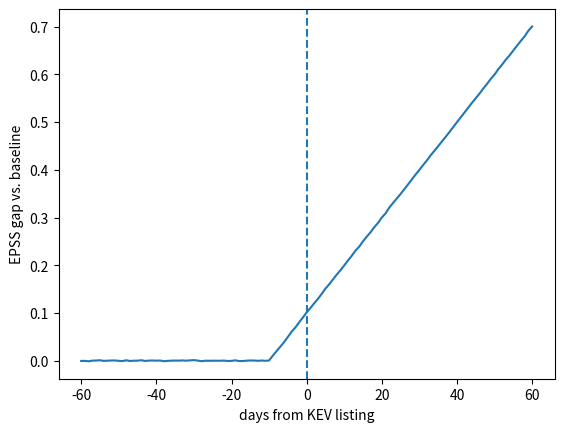

Here is the Python script that generated this plot: (Note: this script raises an exception after producing the figure.)
import numpy as np
import pandas as pd


def gap_curve(master):
    """master columns: listed_cve, cve, group ('listed'/'twin'), rel_day, epss"""
    L = master[master.group == "listed"].set_index(["listed_cve", "rel_day"]).epss
    T = master[master.group == "twin"].groupby(["listed_cve", "rel_day"]).epss.mean()
    gap = (L - T).dropna()                      # listed minus its twins' average
    curve = gap.groupby("rel_day").mean()       # average over all listed CVEs
    se = gap.groupby("rel_day").sem()
    base = curve.loc[-60:-31]                   # baseline window
    return curve - base.mean(), se, base        # DiD: gap change vs. baseline


def lead_time(curve, base, k=2, run=3):
    """Days before day 0 when the gap first stays above k*baseline-noise for `run` days."""
    thr = k * base.std()
    above = (curve.loc[-30:-1] > thr).astype(int)
    streak = above.rolling(run).sum() == run
    hits = streak[streak].index
    if len(hits) == 0:
        return None
    return -(int(hits[0]) - (run - 1))


def fake_master(n_listed=30, n_twins=5, seed=1):
    rng = np.random.default_rng(seed)
    days = np.arange(-60, 61)
    rows = []
    for i in range(n_listed):
        lc = f"L{i}"
        bump = np.where(days > -10, 0.01 * (days + 10), 0)   # planted rise from day -9
        for d, b in zip(days, bump):
            rows.append((lc, lc, "listed", d, max(0, 0.02 + b + rng.normal(0, 0.003))))
        for j in range(n_twins):
            for d in days:
                rows.append((lc, f"T{i}_{j}", "twin", d, max(0, 0.02 + rng.normal(0, 0.003))))
    return pd.DataFrame(rows, columns=["listed_cve", "cve", "group", "rel_day", "epss"])


if __name__ == "__main__":
    import matplotlib.pyplot as plt
    m = fake_master()
    curve, se, base = gap_curve(m)
    print("lead time (days before day 0):", lead_time(curve, base))
    plt.plot(curve.index, curve.values)
    plt.fill_between(curve.index, curve - 1.96 * se, curve + 1.96 * se, alpha=0.2)
    plt.axvline(0, linestyle="--")
    plt.xlabel("days from KEV listing")
    plt.ylabel("EPSS gap vs. baseline")
    plt.savefig("results/gap_dummy.png", dpi=150)
    print("saved results/gap_dummy.png")
